5-way image classification set "raw_data" from GitHub (ruicruzeiro/sweet-portugal); label vocabulary: bolo de arroz rice cake, brigadeiro, ovos moles, pastel de nata, pastel de tentugal.

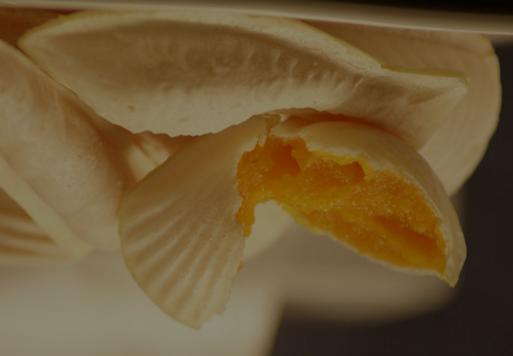
Label: ovos moles

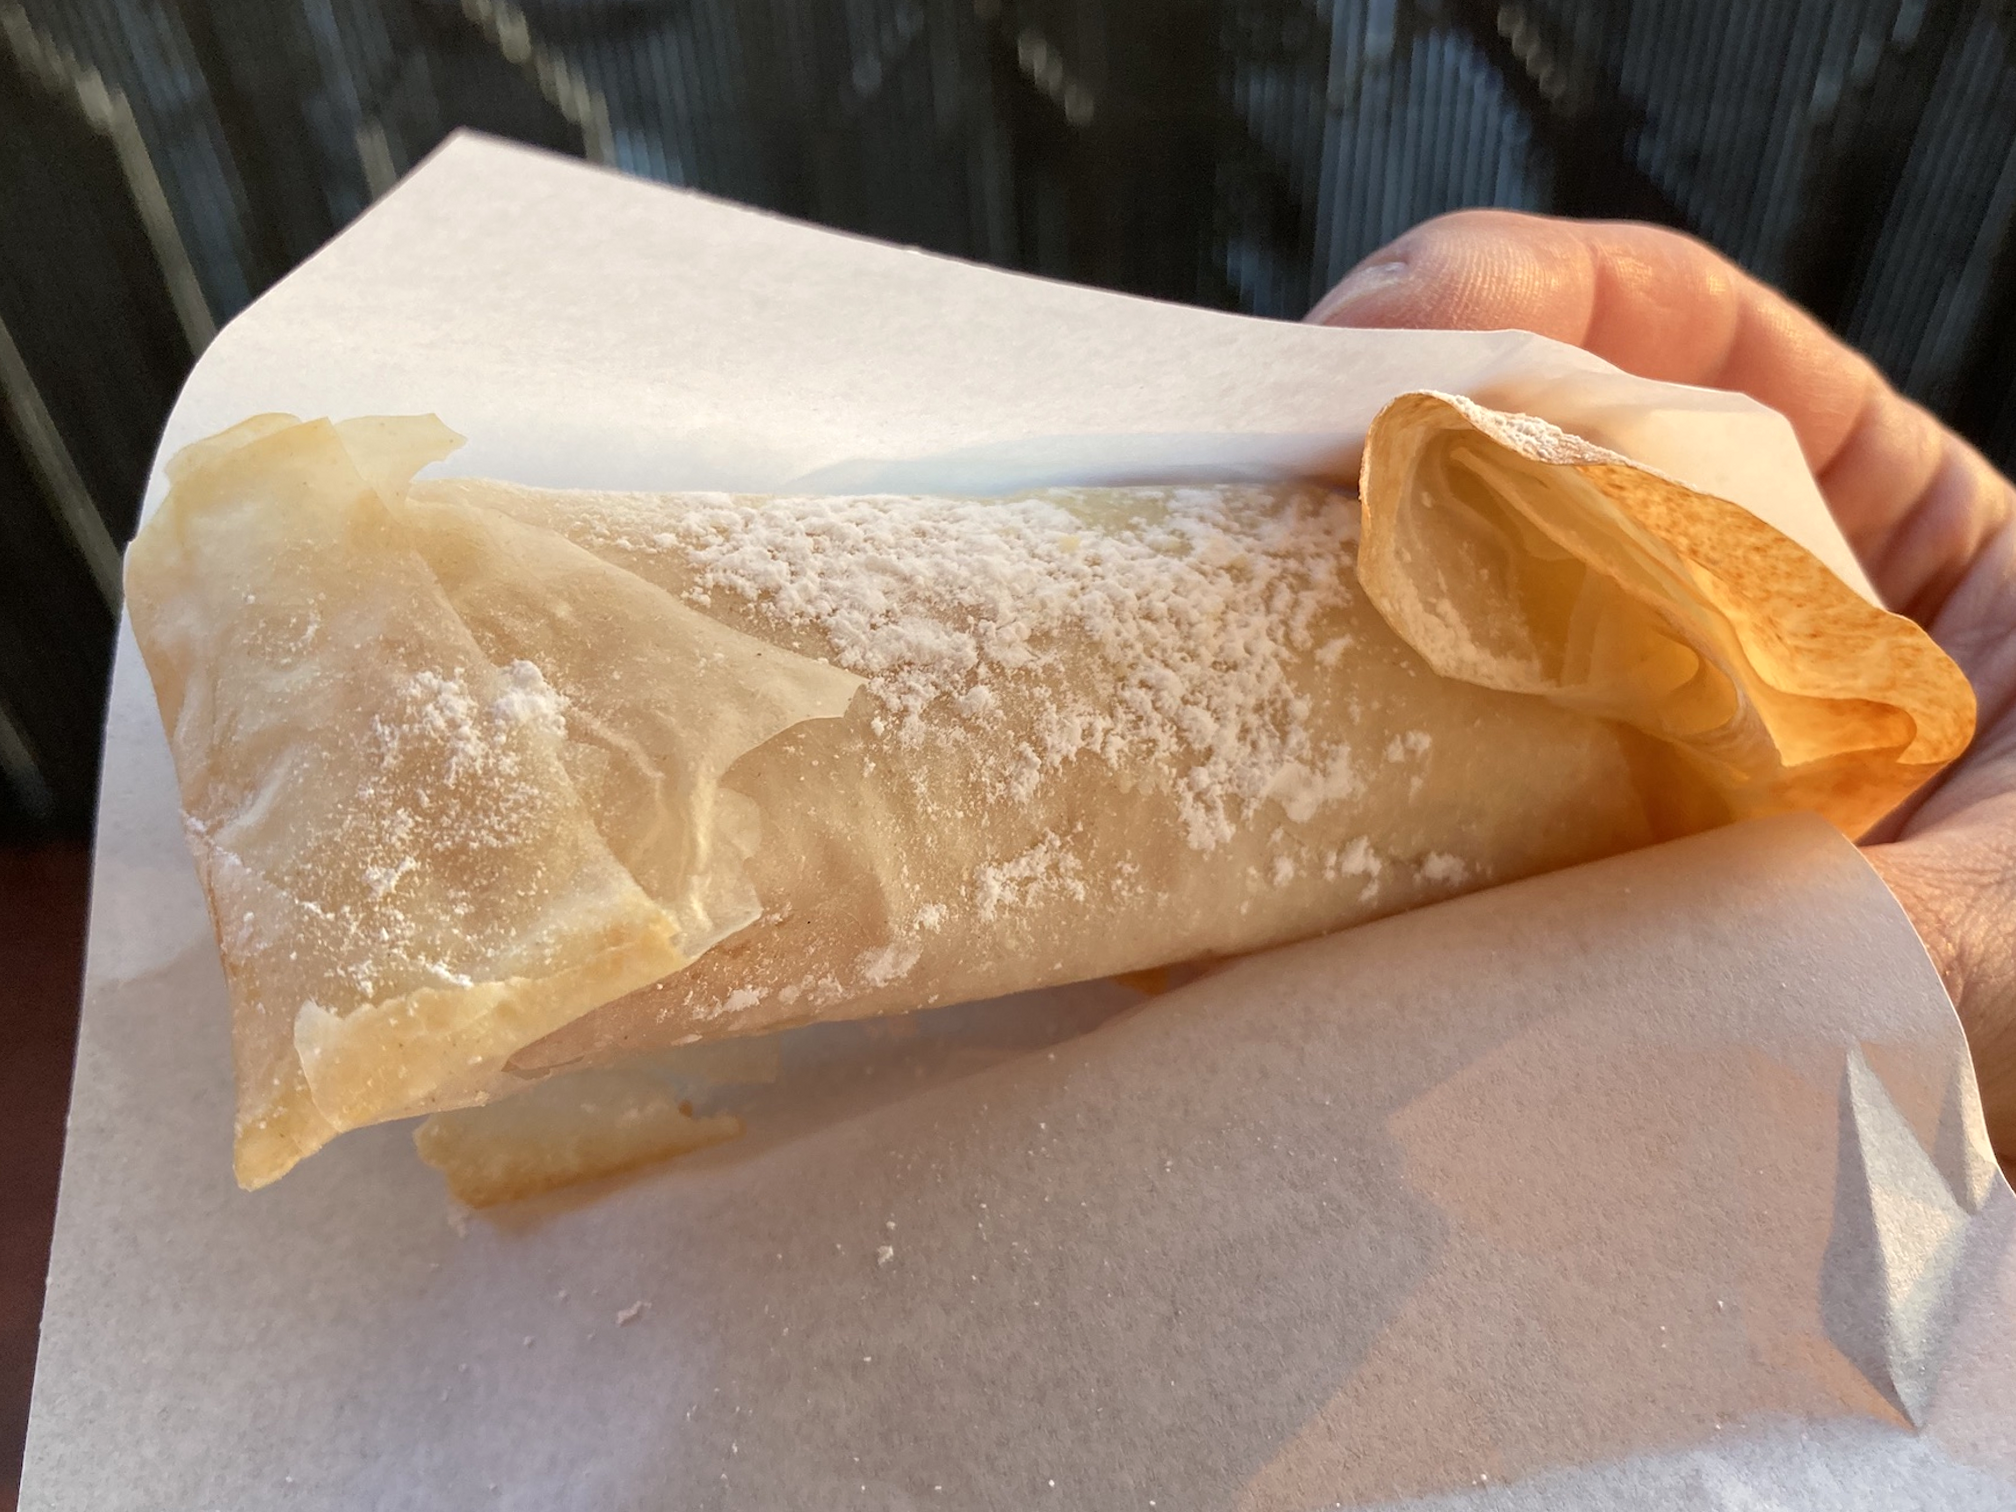
Label: pastel de tentugal

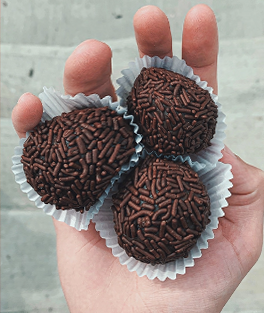
Label: brigadeiro

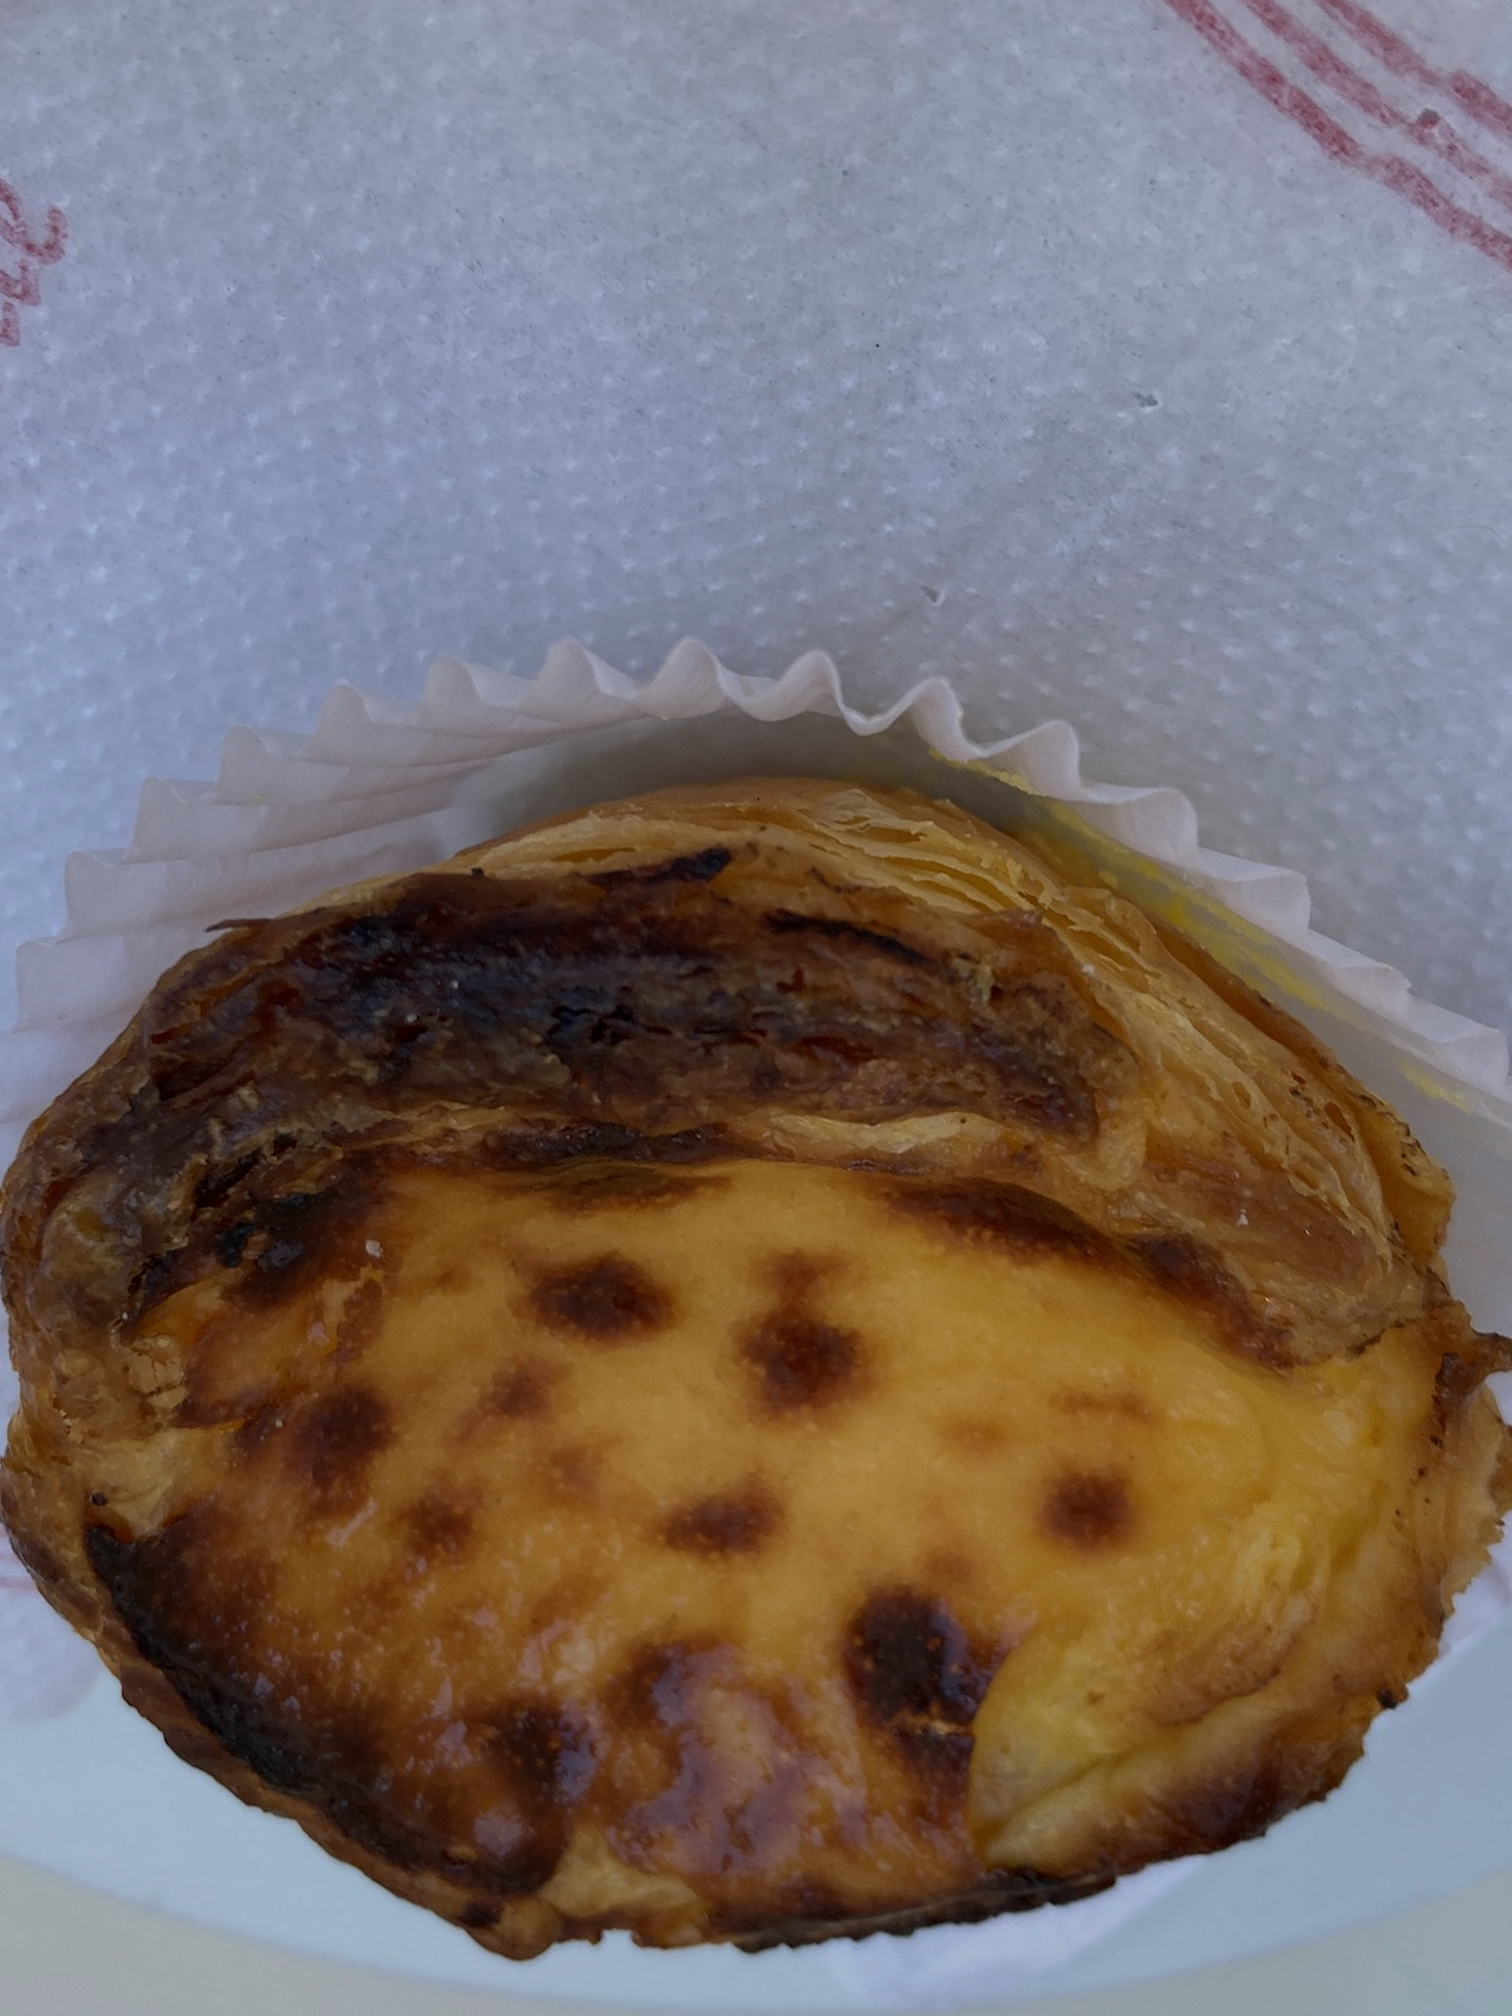
Label: pastel de nata

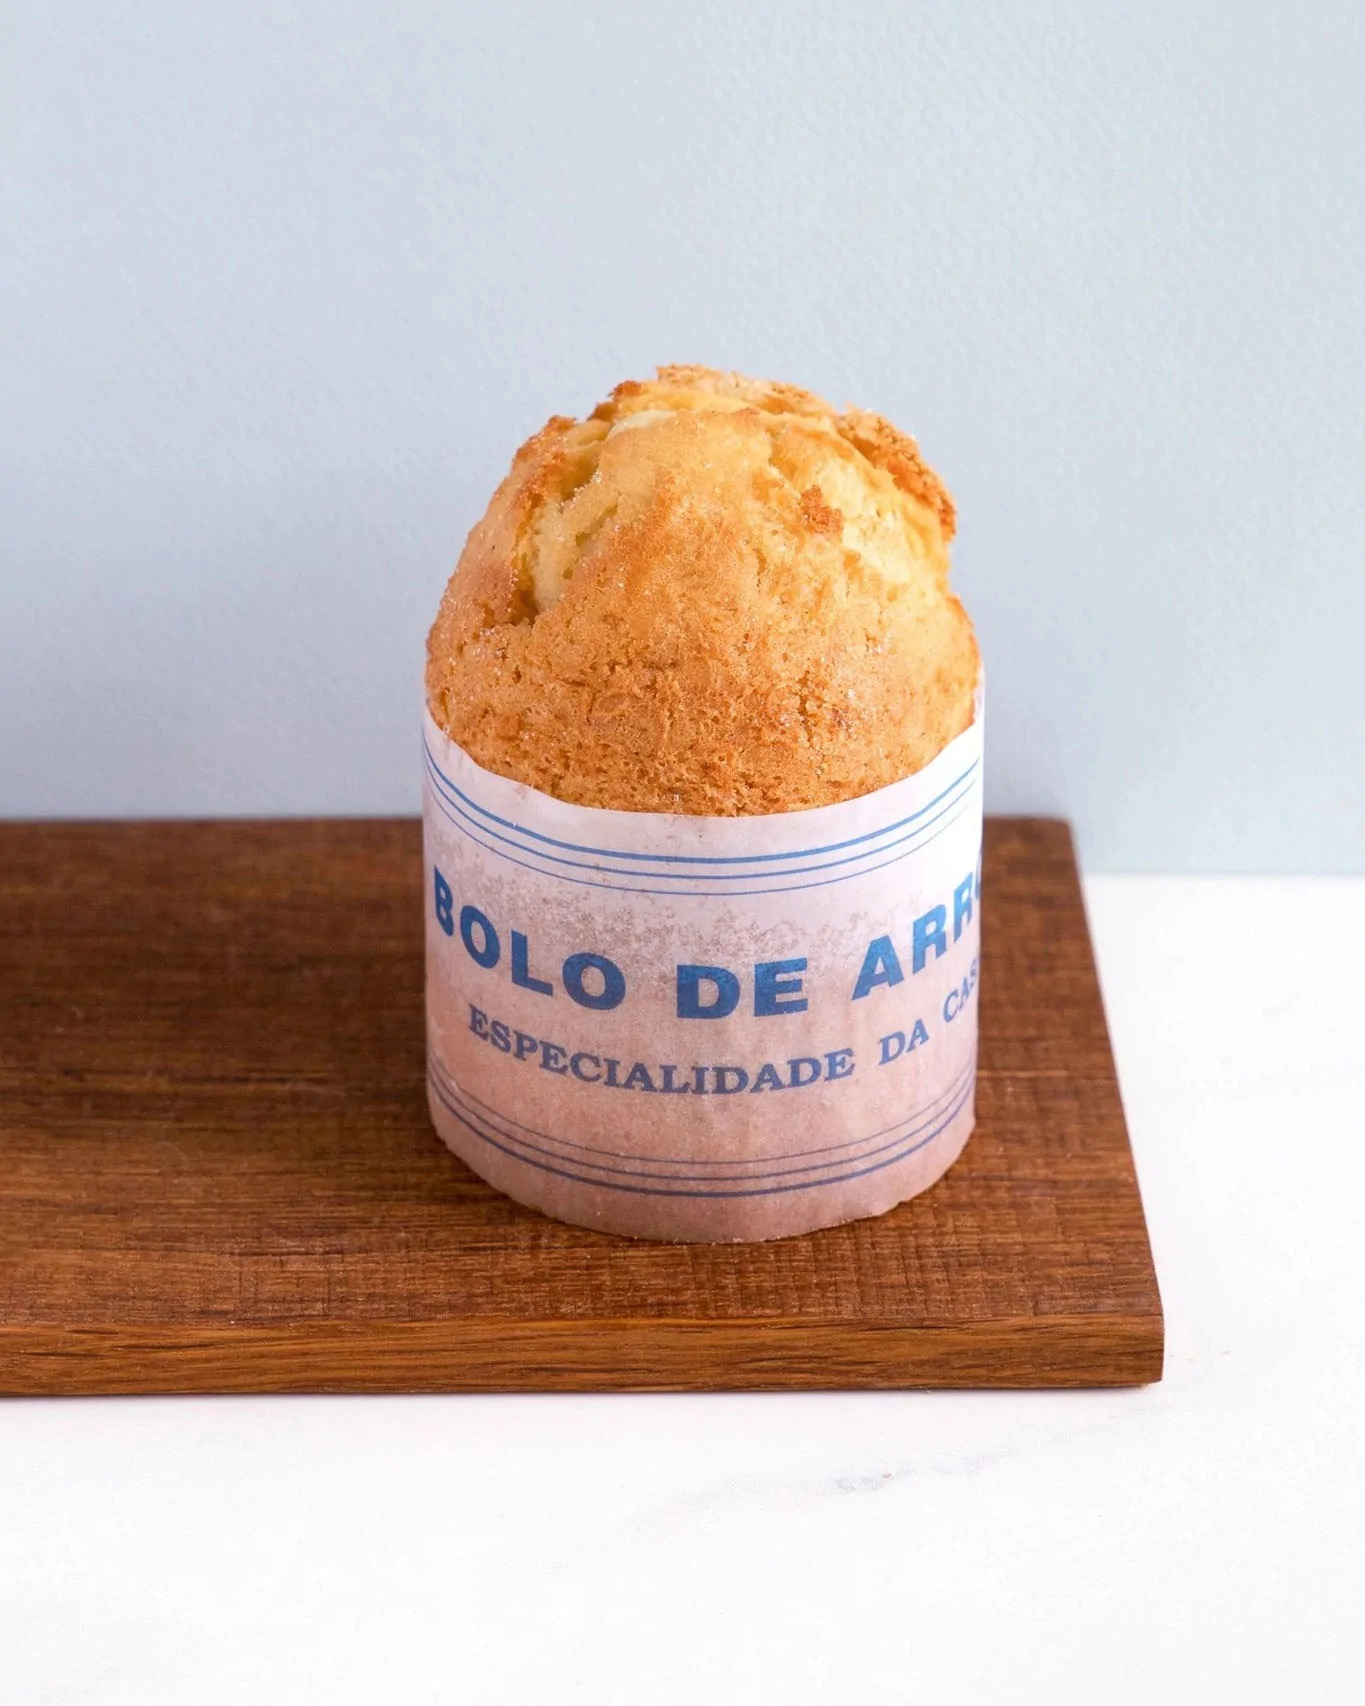
Label: bolo de arroz rice cake

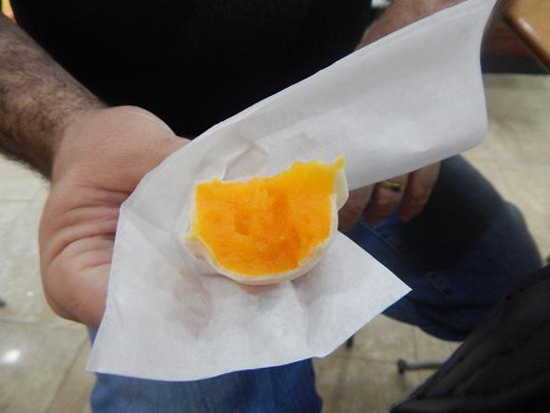
Label: ovos moles
